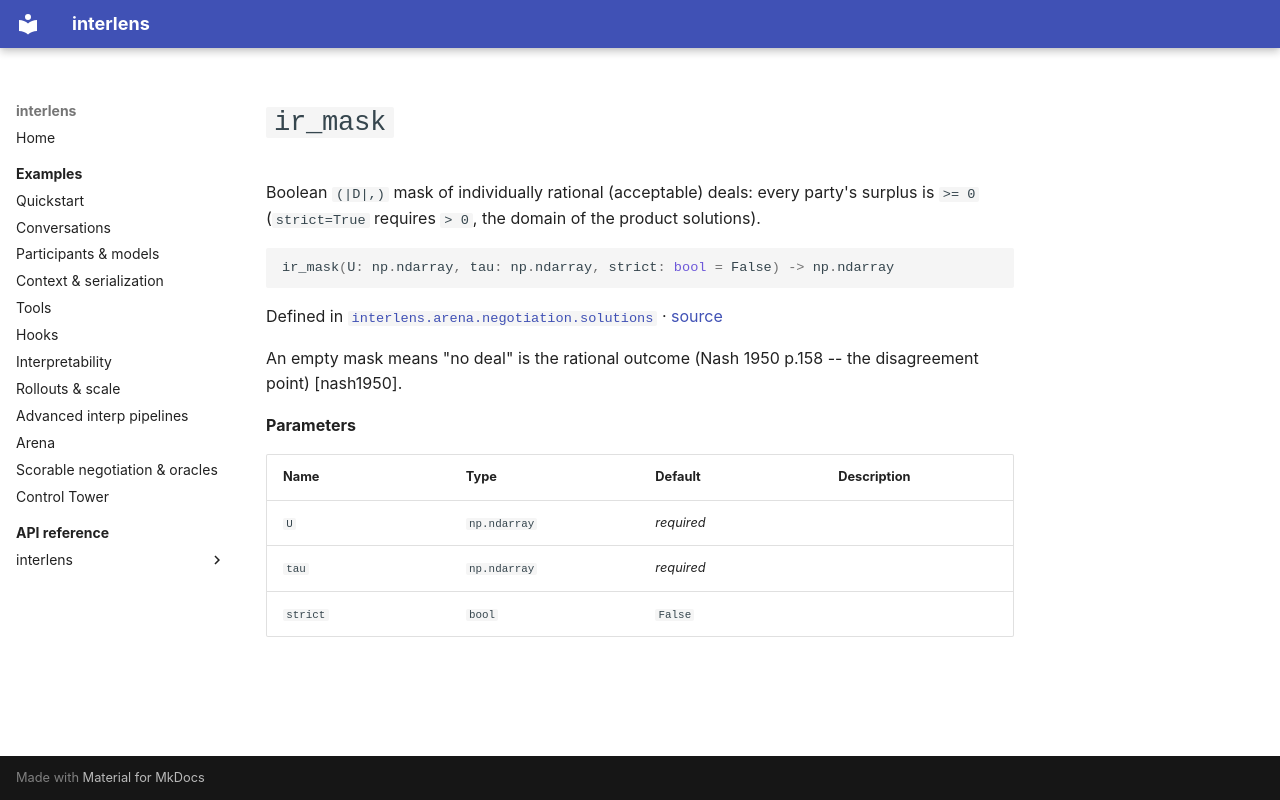

repository: Sid-MB/interlens · page: reference/interlens/arena/negotiation/solutions/ir_mask/index.html · generator: mkdocs

# `ir_mask`

Boolean `(|D|,)` mask of individually rational (acceptable) deals: every party's surplus is `>= 0` (`strict=True` requires `> 0`, the domain of the product solutions).

```python
ir_mask(U: np.ndarray, tau: np.ndarray, strict: bool = False) -> np.ndarray
```

Defined in [`interlens.arena.negotiation.solutions`](index.md) · [source](https://github.com/Sid-MB/interlens/blob/main/src/interlens/arena/negotiation/solutions.py#L154-L159)

An empty mask means "no deal" is the
rational outcome (Nash 1950 p.158 -- the disagreement point) [nash1950].

**Parameters**

| Name | Type | Default | Description |
|---|---|---|---|
| `U` | `np.ndarray` | *required* |  |
| `tau` | `np.ndarray` | *required* |  |
| `strict` | `bool` | `False` |  |
